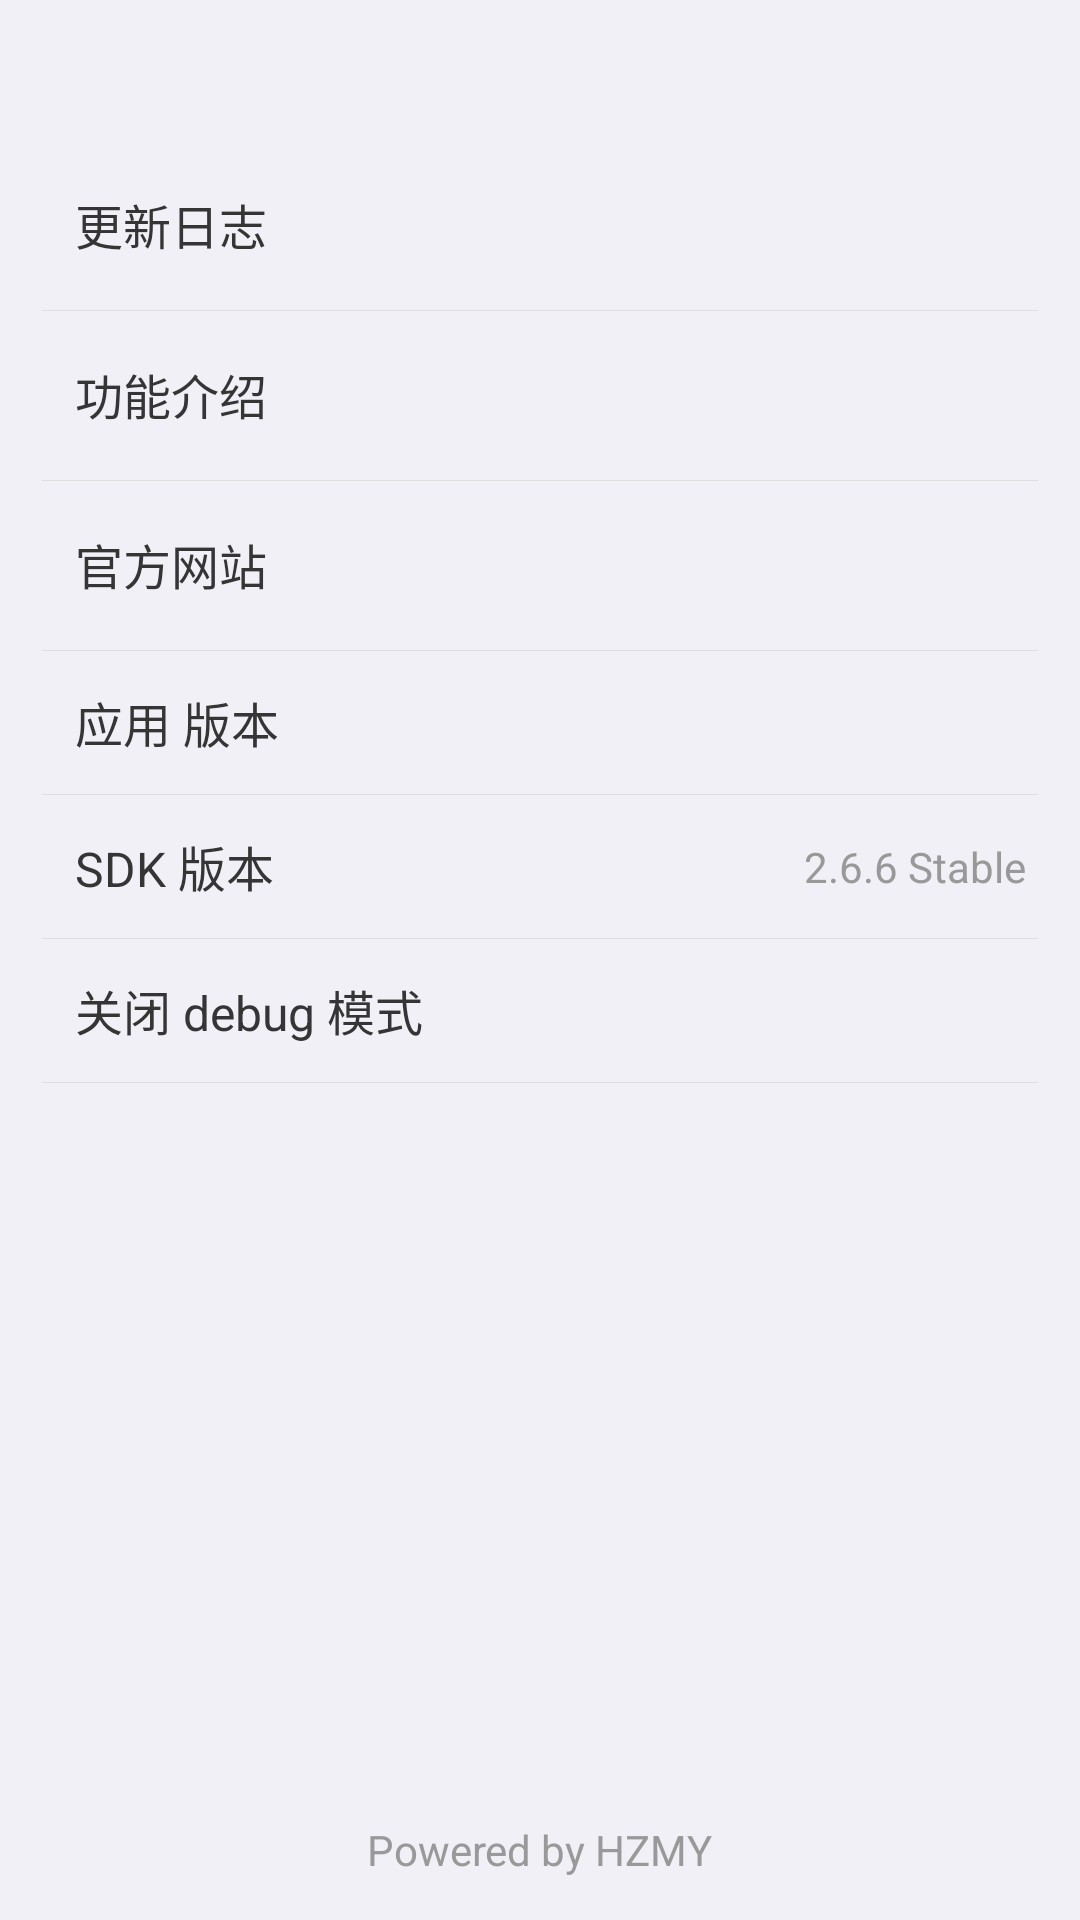

The Android layout XML behind this screen, and the referenced resources:
<!-- AndroidManifest.xml: application theme AppTheme -->
<!-- res/layout/activity_about.xml -->
<?xml version="1.0" encoding="utf-8"?>
<LinearLayout xmlns:android="http://schemas.android.com/apk/res/android"
    android:layout_width="match_parent"
    android:layout_height="match_parent"
    android:background="@color/background_color"
    android:orientation="vertical">


    <ImageView
        android:layout_width="wrap_content"
        android:layout_height="wrap_content"
        android:layout_gravity="center_horizontal"
        android:layout_marginBottom="14dp"
        android:layout_marginTop="24dp"
        android:src="@mipmap/ic_launcher" />

    <TextView
        android:layout_width="wrap_content"
        android:layout_height="wrap_content"
        android:layout_marginLeft="240dp"
        android:layout_marginTop="5dp"
        android:text="@string/version_number"
        android:textColor="#999999"
        android:textSize="14sp"
        android:visibility="gone" />

    <RelativeLayout
        android:id="@+id/rl_update_log"
        android:layout_width="fill_parent"
        android:layout_height="wrap_content"
        android:layout_marginBottom="17dp"
        android:layout_marginTop="25dp">

        <TextView
            android:id="@+id/update_log"
            style="@style/DemoTextStyleBigBlack"
            android:layout_width="wrap_content"
            android:layout_height="wrap_content"
            android:layout_marginLeft="25dp"
            android:text="@string/update_log" />


    </RelativeLayout>

    <View
        android:layout_width="match_parent"
        android:layout_height="0.25dp"
        android:layout_marginLeft="14dp"
        android:layout_marginRight="14dp"
        android:background="#dfdfdd" />

    <RelativeLayout
        android:id="@+id/rl_function_introduce"
        android:layout_width="fill_parent"
        android:layout_height="wrap_content"
        android:layout_marginBottom="17dp"
        android:layout_marginTop="16dp">

        <TextView
            android:id="@+id/function_introduce"
            style="@style/DemoTextStyleBigBlack"
            android:layout_width="wrap_content"
            android:layout_height="wrap_content"
            android:layout_marginLeft="25dp"
            android:text="@string/function_introduce" />


    </RelativeLayout>

    <View
        android:layout_width="match_parent"
        android:layout_height="0.25dp"
        android:layout_marginLeft="14dp"
        android:layout_marginRight="14dp"
        android:background="#dfdfdd" />


    <RelativeLayout
        android:id="@+id/rl_rongcloud_web"
        android:layout_width="fill_parent"
        android:layout_height="wrap_content"
        android:layout_marginBottom="17dp"
        android:layout_marginTop="16dp">

        <TextView
            android:id="@+id/rongcloud_web"
            style="@style/DemoTextStyleBigBlack"
            android:layout_width="wrap_content"
            android:layout_height="wrap_content"
            android:layout_marginLeft="25dp"
            android:text="@string/rongcloud_web" />


    </RelativeLayout>

    <View
        android:layout_width="match_parent"
        android:layout_height="0.25dp"
        android:layout_marginLeft="14dp"
        android:layout_marginRight="14dp"
        android:background="#dfdfdd" />

    <RelativeLayout
        android:id="@+id/rl_version"
        android:layout_width="match_parent"
        android:layout_height="47.5dp">

        <TextView
            android:id="@+id/text_version"
            android:layout_width="wrap_content"
            android:layout_height="wrap_content"
            android:layout_centerVertical="true"
            android:layout_marginLeft="25dp"
            android:text="应用 版本"
            android:textColor="#353535"
            android:textSize="16sp" />

        <ImageView
            android:id="@+id/about_sealtalk_version"
            android:layout_width="40dp"
            android:layout_height="20dp"
            android:layout_centerVertical="true"
            android:layout_marginLeft="14dp"
            android:layout_toRightOf="@id/text_version"
            android:src="@drawable/newversion"
            android:visibility="gone" />

        <TextView
            android:id="@+id/sealtalk_version"
            android:layout_width="wrap_content"
            android:layout_height="wrap_content"
            android:layout_alignParentRight="true"
            android:layout_centerVertical="true"
            android:layout_marginRight="18dp"
            android:textColor="#999"
            android:textSize="14sp" />

    </RelativeLayout>


    <View
        android:layout_width="match_parent"
        android:layout_height="0.25dp"
        android:layout_marginLeft="14dp"
        android:layout_marginRight="14dp"
        android:background="#dfdfdd" />


    <RelativeLayout
        android:id="@+id/start_debug"
        android:layout_width="match_parent"
        android:layout_height="47.5dp">

        <TextView
            android:layout_width="wrap_content"
            android:layout_height="wrap_content"
            android:layout_centerVertical="true"
            android:layout_marginLeft="25dp"
            android:text="SDK 版本"
            android:textColor="#353535"
            android:textSize="16sp" />

        <TextView
            android:id="@+id/sdk_version_text"
            android:layout_width="wrap_content"
            android:layout_height="wrap_content"
            android:layout_alignParentRight="true"
            android:layout_centerVertical="true"
            android:layout_marginRight="18dp"
            android:text="2.6.6 Stable"
            android:textColor="#999"
            android:textSize="14sp" />

    </RelativeLayout>


    <View
        android:layout_width="match_parent"
        android:layout_height="0.25dp"
        android:layout_marginLeft="14dp"
        android:layout_marginRight="14dp"
        android:background="#dfdfdd" />


    <RelativeLayout
        android:visibility="visible"
        android:id="@+id/close_debug"
        android:layout_width="match_parent"
        android:layout_height="47.5dp">

        <TextView
            android:layout_width="wrap_content"
            android:layout_height="wrap_content"
            android:layout_centerVertical="true"
            android:layout_marginLeft="25dp"
            android:text="关闭 debug 模式"
            android:textColor="#353535"
            android:textSize="16sp" />

    </RelativeLayout>


    <View
        android:layout_width="match_parent"
        android:layout_height="0.25dp"
        android:layout_marginLeft="14dp"
        android:layout_marginRight="14dp"
        android:background="#dfdfdd" />

    <TextView
        android:layout_width="wrap_content"
        android:layout_height="match_parent"
        android:layout_gravity="center_horizontal"
        android:layout_marginBottom="14dp"
        android:gravity="bottom"
        android:text="Powered by HZMY"
        android:textColor="#999"
        android:textSize="14sp" />

</LinearLayout>
<!-- resources referenced by this layout -->
<resources>
  <color name="background_color">#f0f0f6</color>
  <string name="function_introduce">功能介绍</string>
  <string name="rongcloud_web">官方网站</string>
  <string name="update_log">更新日志</string>
  <string name="version_number">V2.1.0</string>
  <style name="DemoTextStyleBigBlack">
          <item name="android:textSize">16sp</item>
          <item name="android:textColor">@color/group_list_black_textview</item>
      </style>
  <style name="AppTheme" parent="Theme.AppCompat.Light.DarkActionBar">
          
          <item name="colorPrimary">@color/colorPrimary</item>
          <item name="colorPrimaryDark">@color/colorPrimaryDark</item>
          <item name="colorAccent">@color/colorAccent</item>
      </style>
  <color name="group_list_black_textview">#353535</color>
  <color name="colorPrimary">#3F51B5</color>
  <color name="colorPrimaryDark">#303F9F</color>
  <color name="colorAccent">#FF4081</color>
</resources>
